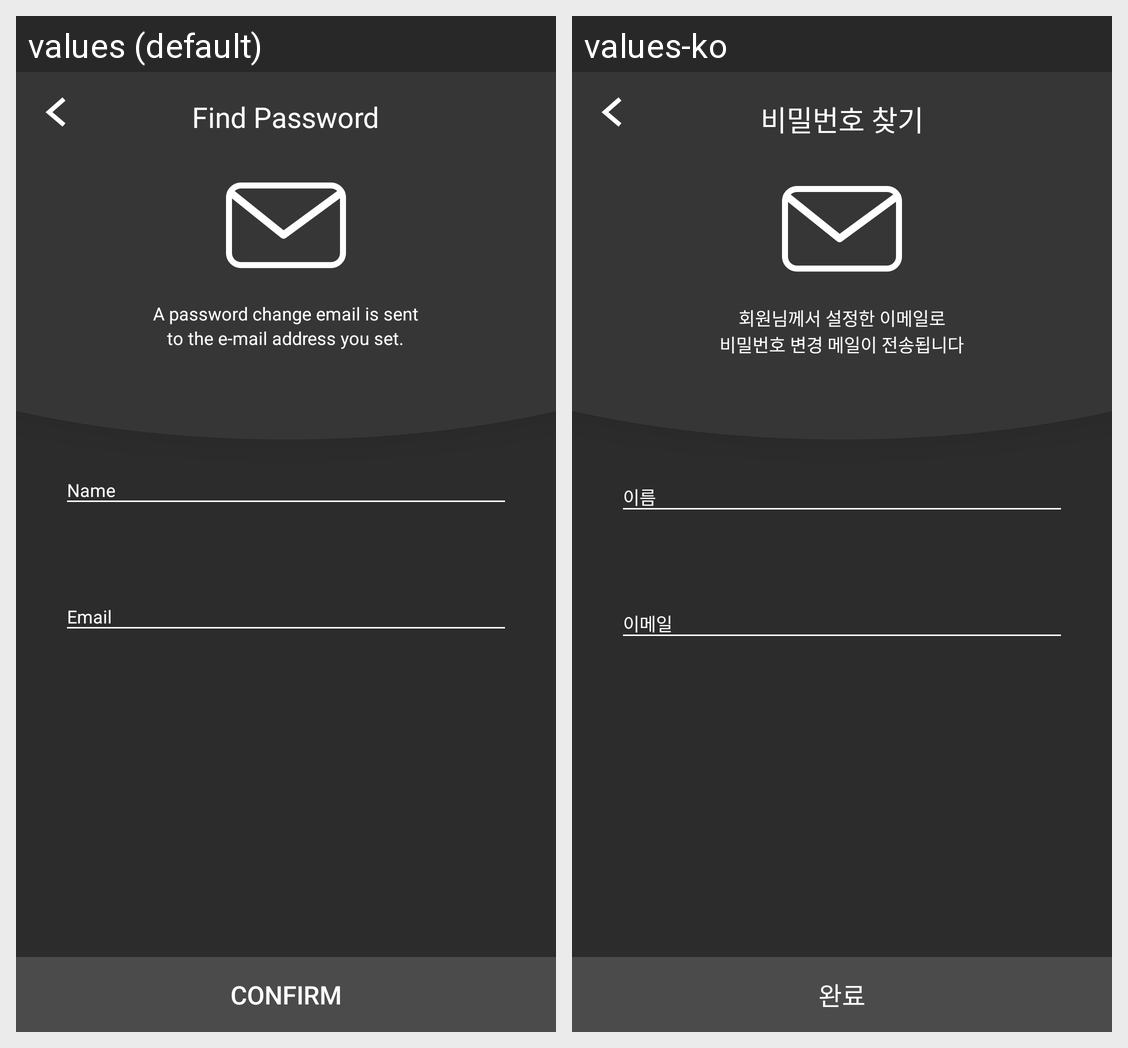

Here is an Android app screen in its default locale and in the app's own translations. Write out the translated-string differences for the strings that appear on this screen.
Android screen res/layout/activity_find_password.xml rendered under 2 locales, left to right: values (default), values-ko. Device: Nexus 5 (rendered at 1080×1920; each locale shown at half size, 540×960, under a caption strip naming it); theme AppTheme.SignUpTheme.
Strings drawn on this screen, with the default value and each locale's value (text and hints the layout hard-codes, and strings that could not be matched under every locale, appear in the picture but are not listed):

find_password
  values: Find Password
  values-ko: 비밀번호 찾기

send_email
  values: A password change email is sent
  values-ko: 회원님께서 설정한 이메일로

send_email2
  values: to the e-mail address you set.
  values-ko: 비밀번호 변경 메일이 전송됩니다

name
  values: Name
  values-ko: 이름

email
  values: Email
  values-ko: 이메일

signup_confirm
  values: Confirm
  values-ko: 완료
